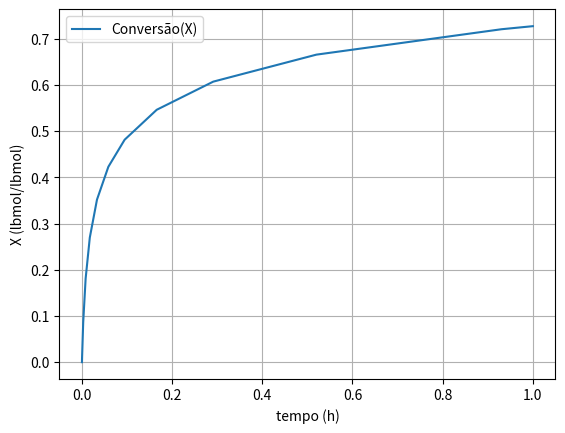
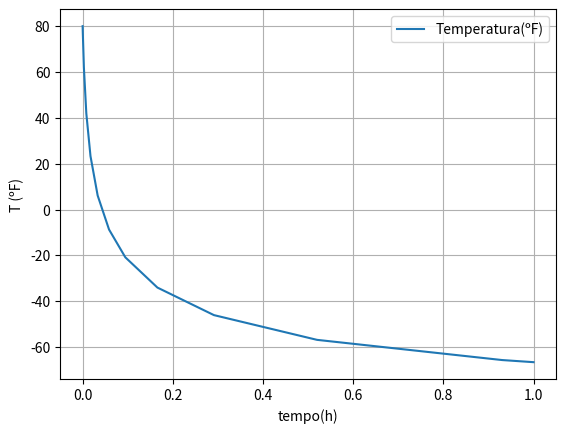

Write the Python code that produced these figures, in order.
#!/usr/bin/python 

# Lista 01 - Exercício 04 - P12-6

# Estequiometria
# a + b -> 2c

import numpy as np
import matplotlib.pyplot as plt
from scipy.integrate import solve_ivp

# == Equações auxiliares == #
# Velocidade específica
def ki(k,T):
    return k * np.exp(E/R * (1/(80+459.69) - 1/(T+459.69)))

# Taxa de reação
def rt(T,X):
    return -ki(k1,T) * Ca0**2 * (1-X) * (theta_b - X)

# Calor de reação
def dHrx(T):
    return deltaHrx + dCp*(T - Ti)

# Somatório Ci e Cpi
def CiCpi(X):
    Ca = Ca0*(1-X)
    Cb = Ca0*(theta_b - X)
    Cc = Ca0*(2*X)
    return Cpa*Ca + Cpb*Cb + Cpc*Cc

# Calor de reação
def Qr(T,X):
    return (-rt(T,X)*V)*(-dHrx(T))

# Trocador de calor
def Qex(T):
    return U * A * (Tvap - T)

# Calor do agitador
def Wsp():
    return Ws * 2.545 # btu/h

# == EDO == #
def edo(t,F):
    X = F[0]
    T = F[1]
    dXdt = (-rt(T,X)*V)/Na0
    dTdt = (Qex(T) + Wsp() + Qr(T,X))/(V*CiCpi(X))
    return [dXdt, dTdt]

# == Dados == #

V    = 125 # gal 
A    = 10  # ft²
Pvap = 150 # psi
Tvap = 365 # ºF
U    = 150 # btu/h.ft².ºF
Ws   = 25*2.545  # btu/h

# Mols (lbmol)
Na0 = 1000
Nb0 = 1000

# Concentração
Ca0 = Na0/V
Cb0 = Nb0/V

# Theta
theta_a = 1
theta_b = Nb0/Na0
theta_c = 0

# Massa molar (lb/lbmol)
Mma = 128 
Mmb = 94
Mmc = 111

# Massa específica (lbmol/ft³)
rho_a = 63.0
rho_b = 67.2
rho_c = 65.0

# Calor específico (but/lbmol ºF)
Cpa = 51   
Cpb = 44   
Cpc = 47.5 

# DeltaHrx
deltaHrx = 20000 # btu/lbmol

# dCp
dCp = 2*Cpc - Cpb - Cpa

# == Dados cinéticos == #
k1 = 5      # h^-1 (80ºF)
Ti = 80     # ºF
E  = 10000  # but/lbmol
R  = 1.987  # but/(lbmol.R)

tf = 1 # horas

sol = solve_ivp(edo,(0,tf),(0,Ti))

fig1, ax1 = plt.subplots()
fig2, ax2 = plt.subplots()

ax1.plot(sol.t, sol.y[0], label='Conversão(X)')
ax1.set_xlabel('tempo (h)')
ax1.set_ylabel('X (lbmol/lbmol)')

ax2.plot(sol.t, sol.y[1], label='Temperatura(ºF)')
ax2.set_xlabel('tempo(h)')
ax2.set_ylabel('T (ºF)')

ax1.grid()
ax2.grid()

ax1.legend()
ax2.legend()

plt.show()
